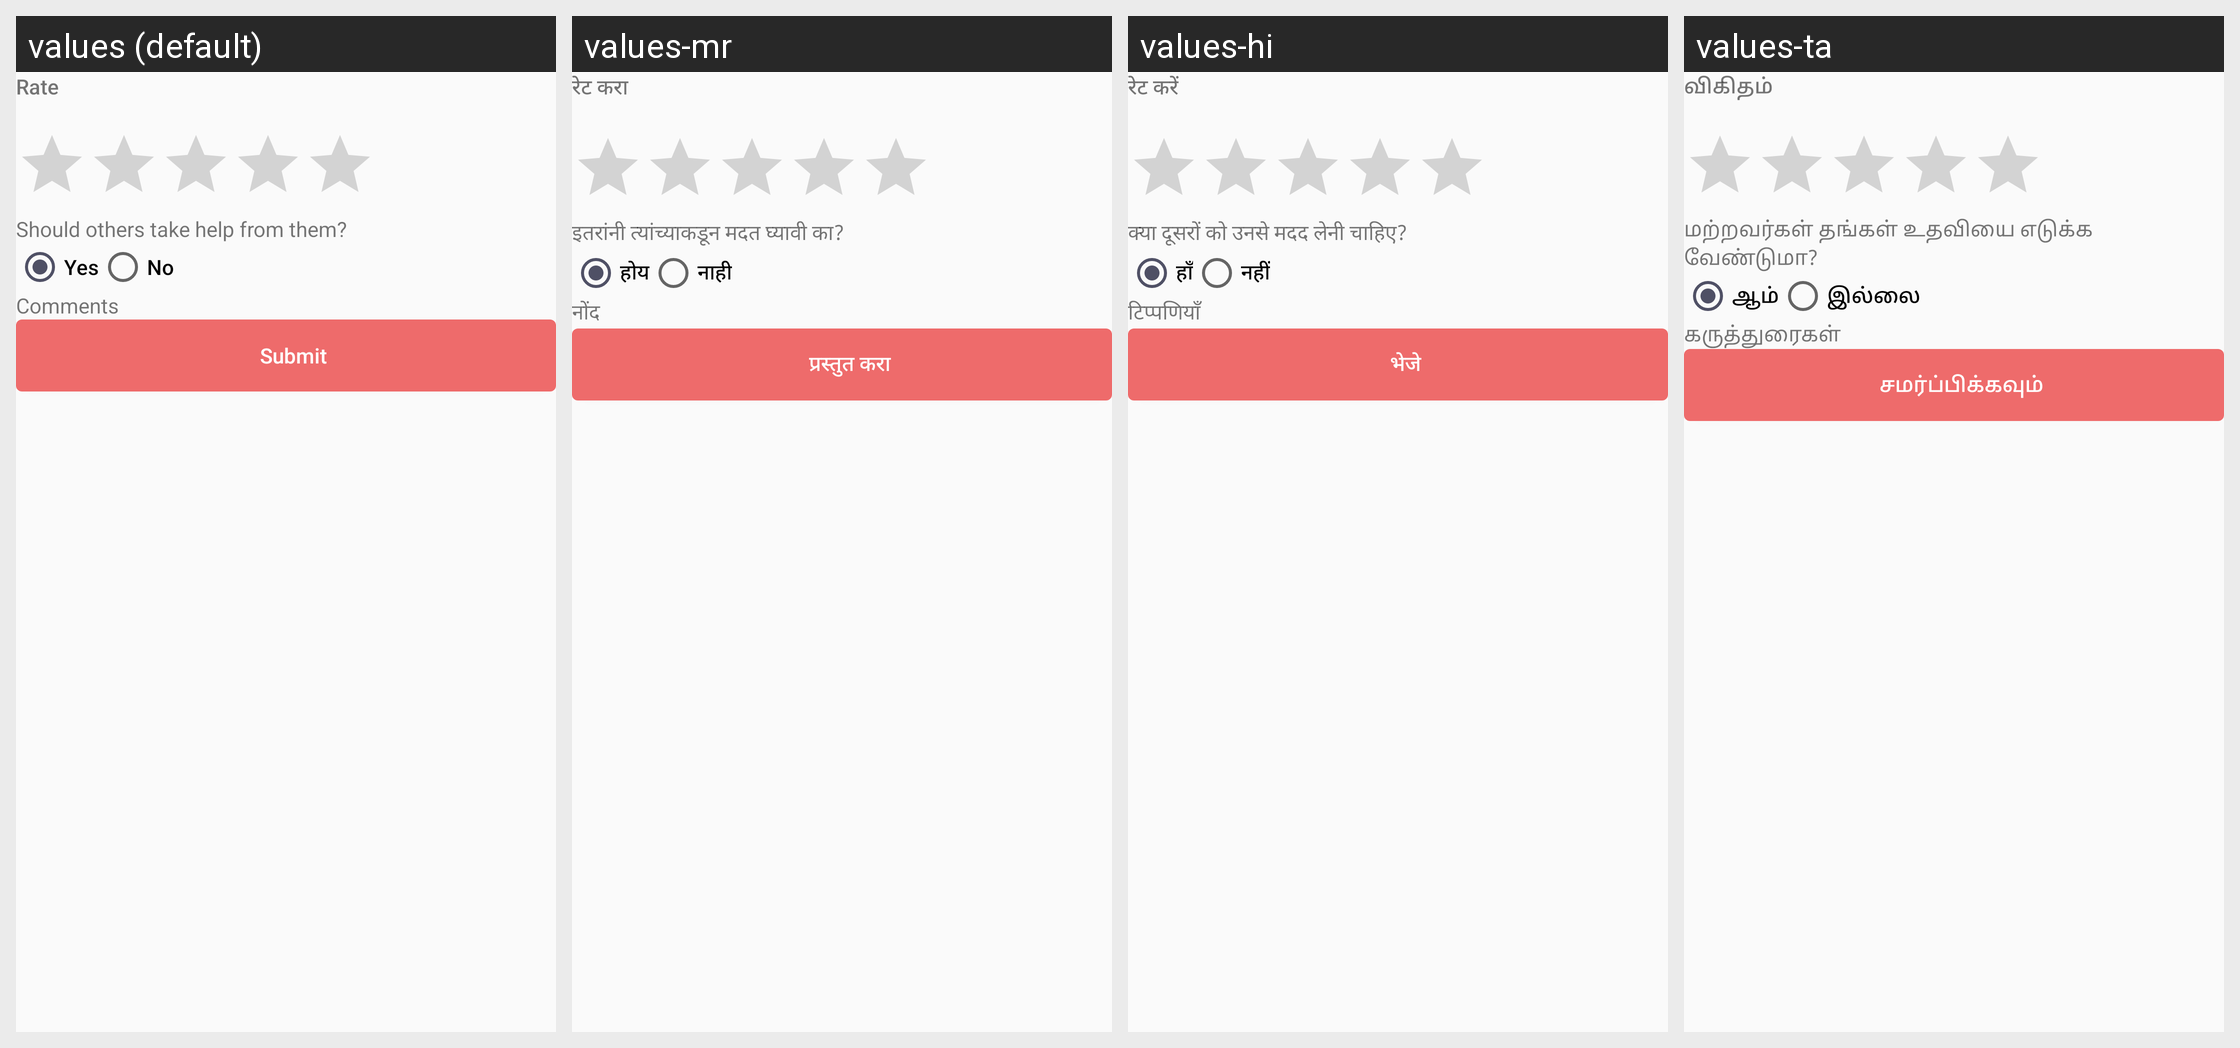

Translations of the strings shown on this Android screen, per locale in the grid:
Android screen res/layout/bottom_sheet_rate_report.xml rendered under 4 locales, left to right: values (default), values-mr, values-hi, values-ta. Device: Nexus 5 (rendered at 1080×1920; each locale shown at half size, 540×960, under a caption strip naming it); theme AskForHelpTheme.
Other locales in the repository, not shown: values-kn, values-or, values-ru, values-te.
Strings drawn on this screen, with the default value and each locale's value (text and hints the layout hard-codes, and strings that could not be matched under every locale, appear in the picture but are not listed):

rate
  values: Rate
  values-mr: रेट करा
  values-hi: रेट करें
  values-ta: விகிதம்

help_from_them_request
  values: Should others take help from them?
  values-mr: इतरांनी त्यांच्याकडून मदत घ्यावी का?
  values-hi: क्या दूसरों को उनसे मदद लेनी चाहिए?
  values-ta: மற்றவர்கள் தங்கள் உதவியை எடுக்க வேண்டுமா?

label_yes
  values: Yes
  values-mr: होय
  values-hi: हाँ
  values-ta: ஆம்

label_no
  values: No
  values-mr: नाही
  values-hi: नहीं
  values-ta: இல்லை

comment
  values: Comments
  values-mr: नोंद
  values-hi: टिप्पणियाँ
  values-ta: கருத்துரைகள்

submit
  values: Submit
  values-mr: प्रस्तुत करा
  values-hi: भेजे
  values-ta: சமர்ப்பிக்கவும்
